10-way image classification set "DE_6205_2HP" from GitHub (laexl/love-xyellow-lemon-); label vocabulary: normal, ball14, ball21, ball7, inner14, inner21, inner7, outer14, outer21, outer7.

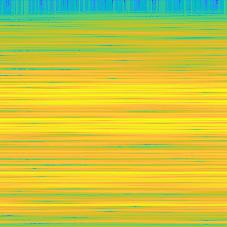
Label: inner7

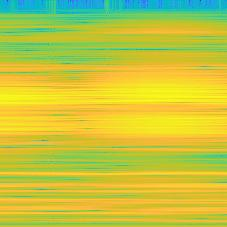
Label: inner14

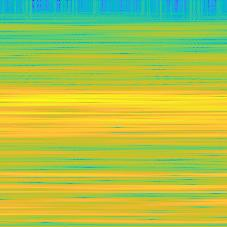
Label: ball7

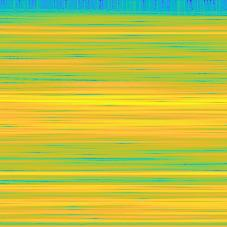
Label: ball21

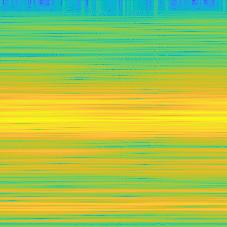
Label: inner21

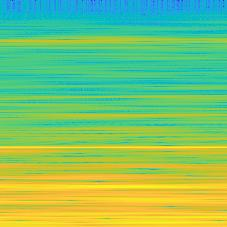
Label: normal
